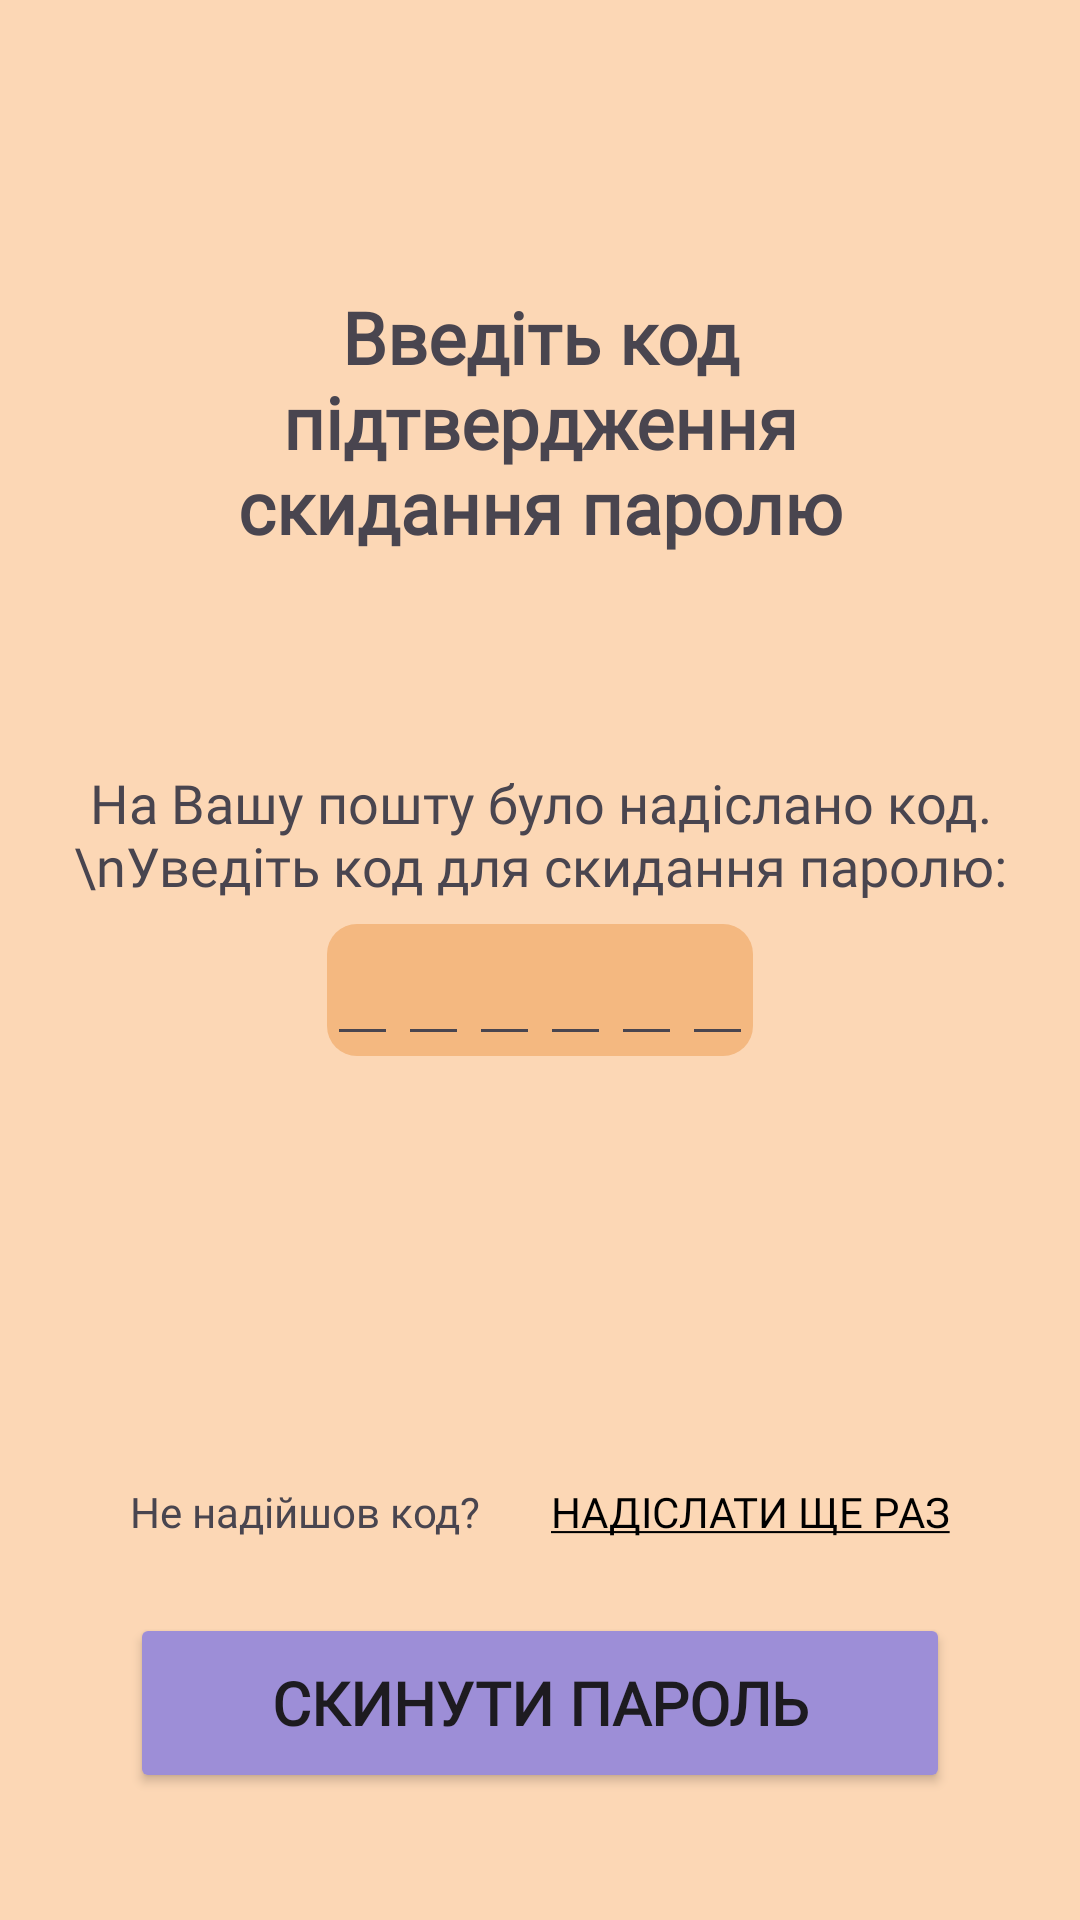

Layout XML and referenced resources for this Android screen:
<!-- AndroidManifest.xml: application theme Theme.FoxBook -->
<!-- res/layout/activity_reset_password_code.xml -->
<?xml version="1.0" encoding="utf-8"?>
<androidx.constraintlayout.widget.ConstraintLayout xmlns:android="http://schemas.android.com/apk/res/android"
    xmlns:app="http://schemas.android.com/apk/res-auto"
    xmlns:tools="http://schemas.android.com/tools"
    android:layout_width="match_parent"
    android:layout_height="match_parent"
    android:background="@color/entrance_bg"
    tools:context=".activities.ResetPasswordCodeActivity">

    <androidx.constraintlayout.widget.Guideline
        android:id="@+id/guideline35"
        android:layout_width="wrap_content"
        android:layout_height="wrap_content"
        android:orientation="vertical"
        app:layout_constraintGuide_percent="0.88" />

    <androidx.constraintlayout.widget.Guideline
        android:id="@+id/guideline36"
        android:layout_width="wrap_content"
        android:layout_height="wrap_content"
        android:orientation="vertical"
        app:layout_constraintGuide_percent="0.12" />

    <androidx.constraintlayout.widget.Guideline
        android:id="@+id/guideline37"
        android:layout_width="wrap_content"
        android:layout_height="wrap_content"
        android:orientation="horizontal"
        app:layout_constraintGuide_percent="0.84" />

    <androidx.constraintlayout.widget.Guideline
        android:id="@+id/guideline38"
        android:layout_width="wrap_content"
        android:layout_height="wrap_content"
        android:orientation="horizontal"
        app:layout_constraintGuide_percent="0.75" />

    <androidx.constraintlayout.widget.Guideline
        android:id="@+id/guideline39"
        android:layout_width="wrap_content"
        android:layout_height="wrap_content"
        android:orientation="horizontal"
        app:layout_constraintGuide_percent="0.15" />

    <androidx.constraintlayout.widget.Guideline
        android:id="@+id/guideline40"
        android:layout_width="wrap_content"
        android:layout_height="wrap_content"
        android:orientation="horizontal"
        app:layout_constraintGuide_percent="0.47" />

    <androidx.constraintlayout.widget.Guideline
        android:id="@+id/guideline41"
        android:layout_width="wrap_content"
        android:layout_height="wrap_content"
        android:orientation="horizontal"
        app:layout_constraintGuide_percent="0.55" />

    <TextView
        android:id="@+id/textView19"
        android:layout_width="0dp"
        android:layout_height="wrap_content"
        android:fontFamily="@font/inter"
        android:lines="3"
        android:textAlignment="center"
        android:text="Введіть код підтвердження скидання паролю"
        android:textSize="24sp"
        android:textStyle="bold"
        app:layout_constraintEnd_toStartOf="@+id/guideline35"
        app:layout_constraintStart_toStartOf="@+id/guideline36"
        app:layout_constraintTop_toTopOf="@+id/guideline39" />

    <Button
        android:id="@+id/btnToNewPassword"
        android:layout_width="0dp"
        android:layout_height="60dp"
        android:backgroundTint="#9D8ED7"
        android:fontFamily="@font/inter"
        android:text="Скинути пароль"
        android:textSize="20sp"
        android:textStyle="bold"
        app:layout_constraintEnd_toStartOf="@+id/guideline35"
        app:layout_constraintStart_toStartOf="@+id/guideline36"
        app:layout_constraintTop_toTopOf="@+id/guideline37" />

    <Button
        android:id="@+id/btnResetPasswordCodeAgain"
        android:layout_width="wrap_content"
        android:layout_height="48dp"
        android:background="@color/transparent"
        android:fontFamily="@font/inter"
        android:text="@string/underlined_text_code"
        android:textColor="#000000"
        android:textSize="14sp"
        app:layout_constraintEnd_toStartOf="@+id/guideline35"
        app:layout_constraintTop_toTopOf="@+id/guideline38" />

    <TextView
        android:id="@+id/textView20"
        android:layout_width="wrap_content"
        android:layout_height="48dp"
        android:fontFamily="@font/inter"
        android:gravity="center"
        android:text="Не надійшов код?"
        android:textSize="14sp"
        app:layout_constraintStart_toStartOf="@+id/guideline36"
        app:layout_constraintTop_toTopOf="@+id/guideline38" />

    <TextView
        android:id="@+id/textView21"
        android:layout_width="wrap_content"
        android:layout_height="wrap_content"
        android:fontFamily="@font/inter"
        android:gravity="center"
        android:text="На Вашу пошту було надіслано код.\nУведіть код для скидання паролю:"
        android:textSize="18sp"
        app:layout_constraintBottom_toTopOf="@+id/guideline40"
        app:layout_constraintEnd_toStartOf="@+id/guideline35"
        app:layout_constraintStart_toStartOf="@+id/guideline36" />

    <LinearLayout
        android:id="@+id/linearLayoutResetPassword"
        android:layout_width="wrap_content"
        android:layout_height="wrap_content"
        android:background="@drawable/rounded_genre_form_background"
        app:layout_constraintBottom_toTopOf="@+id/guideline41"
        app:layout_constraintEnd_toStartOf="@+id/guideline35"
        app:layout_constraintStart_toStartOf="@+id/guideline36" >

        <EditText
            android:id="@+id/edtCodeResetPassword1"
            android:layout_width="wrap_content"
            android:layout_height="wrap_content"
            android:ems="1"
            android:maxLength="1"
            android:fontFamily="@font/inter"
            android:textAlignment="center"
            android:textSize="20sp"
            android:inputType="number" />

        <EditText
            android:id="@+id/edtCodeResetPassword2"
            android:layout_width="wrap_content"
            android:layout_height="wrap_content"
            android:ems="1"
            android:maxLength="1"
            android:fontFamily="@font/inter"
            android:textAlignment="center"
            android:textSize="20sp"
            android:inputType="number" />

        <EditText
            android:id="@+id/edtCodeResetPassword3"
            android:layout_width="wrap_content"
            android:layout_height="wrap_content"
            android:ems="1"
            android:maxLength="1"
            android:fontFamily="@font/inter"
            android:textAlignment="center"
            android:textSize="20sp"
            android:inputType="number" />

        <EditText
            android:id="@+id/edtCodeResetPassword4"
            android:layout_width="wrap_content"
            android:layout_height="wrap_content"
            android:ems="1"
            android:maxLength="1"
            android:fontFamily="@font/inter"
            android:textAlignment="center"
            android:textSize="20sp"
            android:inputType="number" />

        <EditText
            android:id="@+id/edtCodeResetPassword5"
            android:layout_width="wrap_content"
            android:layout_height="wrap_content"
            android:ems="1"
            android:maxLength="1"
            android:fontFamily="@font/inter"
            android:textAlignment="center"
            android:textSize="20sp"
            android:inputType="number" />

        <EditText
            android:id="@+id/edtCodeResetPassword6"
            android:layout_width="wrap_content"
            android:layout_height="wrap_content"
            android:ems="1"
            android:maxLength="1"
            android:fontFamily="@font/inter"
            android:textAlignment="center"
            android:textSize="20sp"
            android:inputType="number" />
    </LinearLayout>

</androidx.constraintlayout.widget.ConstraintLayout>
<!-- resources referenced by this layout -->
<resources>
  <color name="entrance_bg">#FCD7B5</color>
  <color name="transparent">#00FFFFFF</color>
  <!-- drawable rounded_genre_form_background (drawable) -->
  <?xml version="1.0" encoding="utf-8"?>
  <shape xmlns:android="http://schemas.android.com/apk/res/android">
      <corners android:radius="10dp"/>
      <solid android:color="@color/genre_color"/>
  </shape>
  <string name="underlined_text_code"><u>Надіслати ще раз</u></string>
  <style name="Theme.FoxBook" parent="Base.Theme.FoxBook" />
  <color name="genre_color">#F4B880</color>
  <style name="Base.Theme.FoxBook" parent="Theme.Material3.DayNight.NoActionBar">
          <item name="autoCompleteTextViewStyle">@style/SearchAutoCompleteTextView</item>
      </style>
  <style name="SearchAutoCompleteTextView" parent="Widget.AppCompat.Light.AutoCompleteTextView">
          <item name="android:textColor">@color/white</item>
          <item name="android:textColorHint">@color/white</item>
      </style>
  <color name="white">#FFFFFFFF</color>
</resources>
